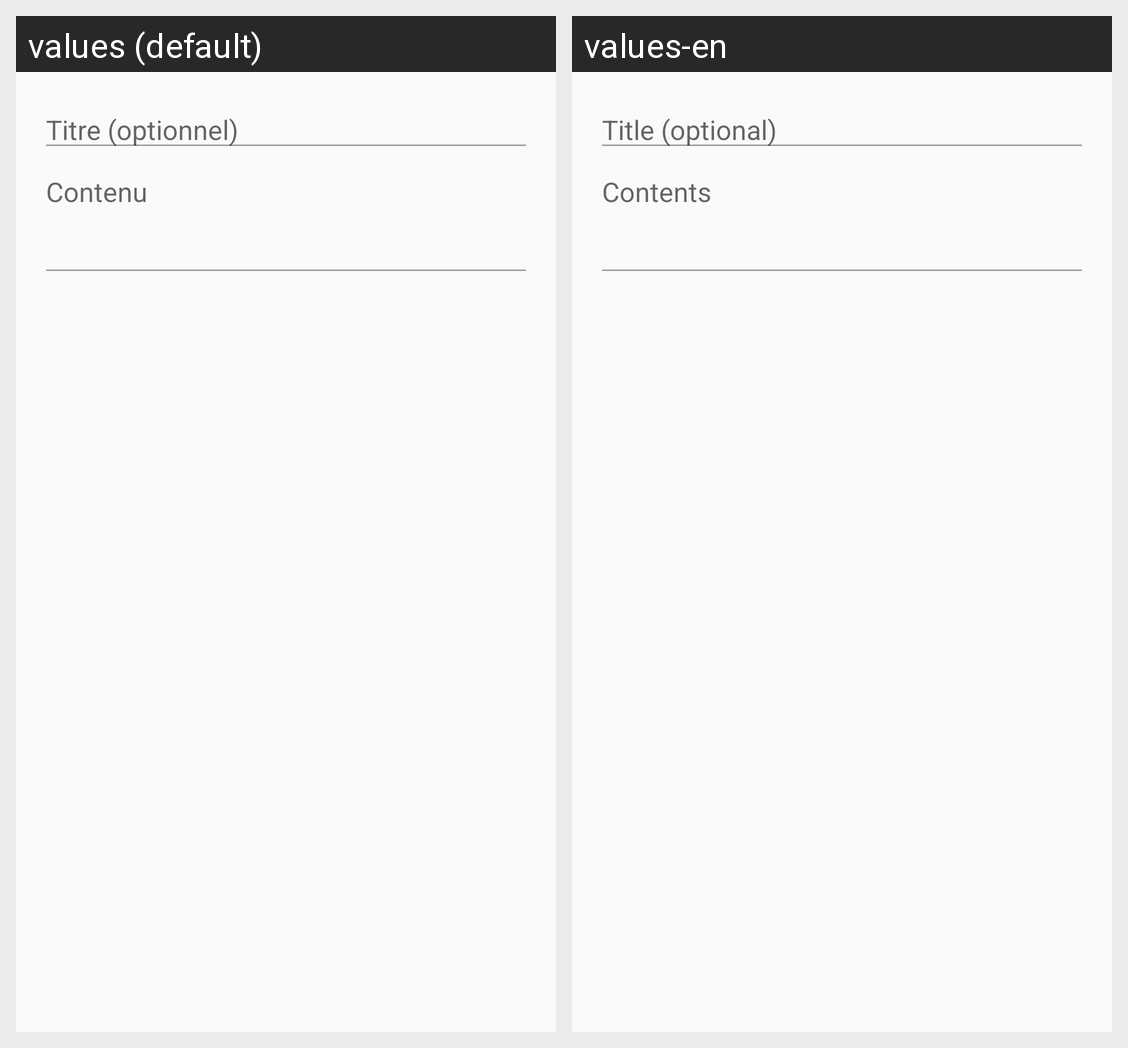

The same Android screen rendered under two of its app's locales, left to right. List the strings drawn on it with the default value and each locale's translation.
Android screen res/layout/content_new_dream.xml rendered under 2 locales, left to right: values (default), values-en. Device: Nexus 5 (rendered at 1080×1920; each locale shown at half size, 540×960, under a caption strip naming it); theme AppTheme.NoActionBar.
Strings drawn on this screen, with the default value and each locale's value (text and hints the layout hard-codes, and strings that could not be matched under every locale, appear in the picture but are not listed):

new_dream_title
  values: Titre (optionnel)
  values-en: Title (optional)

new_dream_content
  values: Contenu
  values-en: Contents
